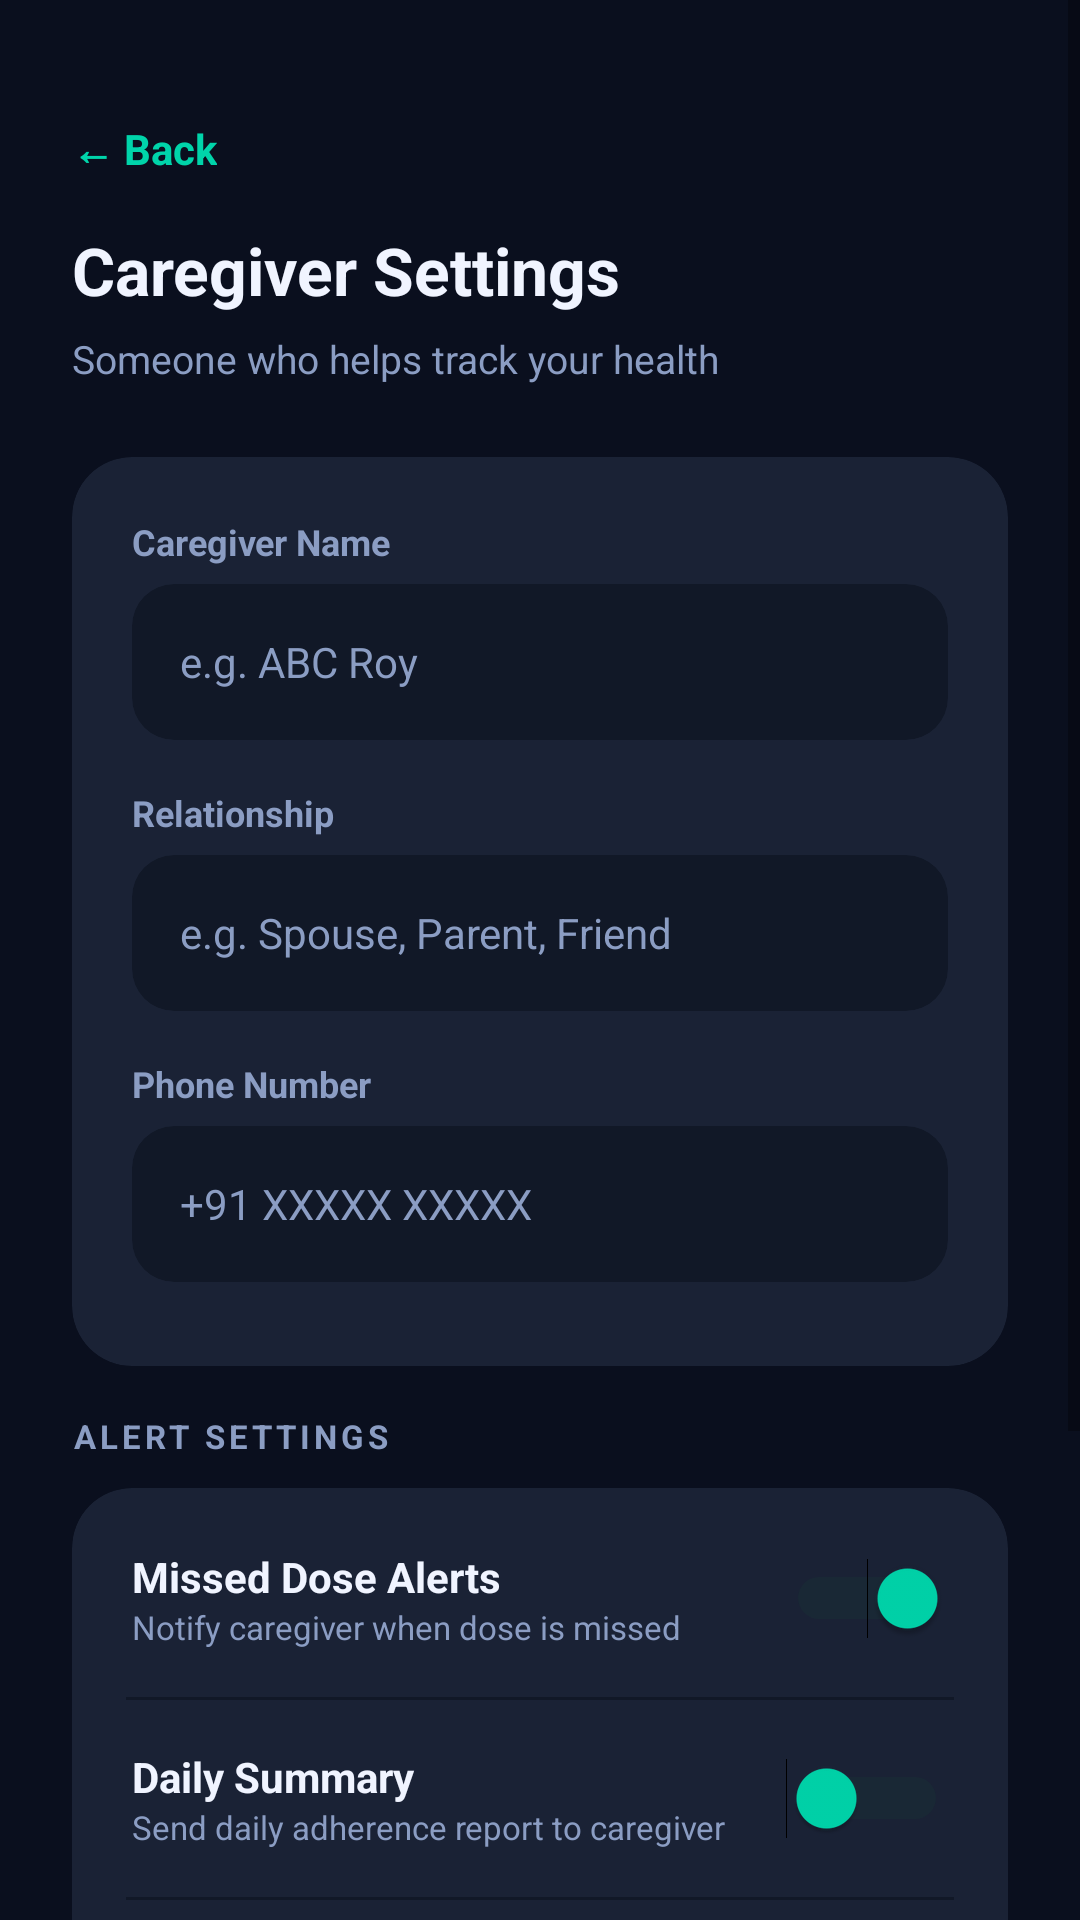

Produce the Android XML layout that renders to this screen, including the resource entries it uses.
<!-- AndroidManifest.xml: application theme Theme.MediTrackPro -->
<!-- res/layout/activity_caregiver_settings.xml -->
<?xml version="1.0" encoding="utf-8"?>
<ScrollView xmlns:android="http://schemas.android.com/apk/res/android"
    xmlns:app="http://schemas.android.com/apk/res-auto"
    android:layout_width="match_parent"
    android:layout_height="match_parent"
    android:background="@color/bg_dark"
    android:fillViewport="true">

    <LinearLayout
        android:layout_width="match_parent"
        android:layout_height="wrap_content"
        android:orientation="vertical"
        android:padding="24dp">

        <TextView
            android:id="@+id/tvBack"
            android:layout_width="wrap_content"
            android:layout_height="wrap_content"
            android:layout_marginTop="16dp"
            android:layout_marginBottom="16dp"
            android:text="← Back"
            android:textColor="@color/accent"
            android:textSize="14sp"
            android:textStyle="bold" />

        <TextView
            android:layout_width="wrap_content"
            android:layout_height="wrap_content"
            android:layout_marginBottom="6dp"
            android:text="Caregiver Settings"
            android:textColor="@color/text_primary"
            android:textSize="22sp"
            android:textStyle="bold" />

        <TextView
            android:layout_width="wrap_content"
            android:layout_height="wrap_content"
            android:layout_marginBottom="24dp"
            android:text="Someone who helps track your health"
            android:textColor="@color/text_secondary"
            android:textSize="13sp" />

        
        <androidx.cardview.widget.CardView
            android:layout_width="match_parent"
            android:layout_height="wrap_content"
            android:layout_marginBottom="16dp"
            app:cardBackgroundColor="@color/card"
            app:cardCornerRadius="20dp"
            app:cardElevation="0dp">

            <LinearLayout
                android:layout_width="match_parent"
                android:layout_height="wrap_content"
                android:orientation="vertical"
                android:padding="20dp">

                <TextView android:layout_width="wrap_content" android:layout_height="wrap_content" android:layout_marginBottom="6dp" android:text="Caregiver Name" android:textColor="@color/text_secondary" android:textSize="12sp" android:textStyle="bold"/>
                <androidx.cardview.widget.CardView android:layout_width="match_parent" android:layout_height="wrap_content" android:layout_marginBottom="16dp" app:cardBackgroundColor="@color/surface" app:cardCornerRadius="14dp" app:cardElevation="0dp">
                    <EditText android:id="@+id/etCaregiverName" android:layout_width="match_parent" android:layout_height="52dp" android:background="@null" android:hint="e.g. ABC Roy" android:inputType="textPersonName" android:paddingStart="16dp" android:paddingEnd="16dp" android:textColor="@color/text_primary" android:textColorHint="@color/text_secondary" android:textSize="14sp"/>
                </androidx.cardview.widget.CardView>

                <TextView android:layout_width="wrap_content" android:layout_height="wrap_content" android:layout_marginBottom="6dp" android:text="Relationship" android:textColor="@color/text_secondary" android:textSize="12sp" android:textStyle="bold"/>
                <androidx.cardview.widget.CardView android:layout_width="match_parent" android:layout_height="wrap_content" android:layout_marginBottom="16dp" app:cardBackgroundColor="@color/surface" app:cardCornerRadius="14dp" app:cardElevation="0dp">
                    <EditText android:id="@+id/etCaregiverRelation" android:layout_width="match_parent" android:layout_height="52dp" android:background="@null" android:hint="e.g. Spouse, Parent, Friend" android:paddingStart="16dp" android:paddingEnd="16dp" android:textColor="@color/text_primary" android:textColorHint="@color/text_secondary" android:textSize="14sp"/>
                </androidx.cardview.widget.CardView>

                <TextView android:layout_width="wrap_content" android:layout_height="wrap_content" android:layout_marginBottom="6dp" android:text="Phone Number" android:textColor="@color/text_secondary" android:textSize="12sp" android:textStyle="bold"/>
                <androidx.cardview.widget.CardView android:layout_width="match_parent" android:layout_height="wrap_content" android:layout_marginBottom="8dp" app:cardBackgroundColor="@color/surface" app:cardCornerRadius="14dp" app:cardElevation="0dp">
                    <EditText android:id="@+id/etCaregiverPhone" android:layout_width="match_parent" android:layout_height="52dp" android:background="@null" android:hint="+91 XXXXX XXXXX" android:inputType="phone" android:paddingStart="16dp" android:paddingEnd="16dp" android:textColor="@color/text_primary" android:textColorHint="@color/text_secondary" android:textSize="14sp"/>
                </androidx.cardview.widget.CardView>

            </LinearLayout>

        </androidx.cardview.widget.CardView>

        
        <TextView
            android:layout_width="wrap_content"
            android:layout_height="wrap_content"
            android:layout_marginBottom="10dp"
            android:letterSpacing="0.12"
            android:text="ALERT SETTINGS"
            android:textColor="@color/text_secondary"
            android:textSize="11sp"
            android:textStyle="bold" />

        <androidx.cardview.widget.CardView
            android:layout_width="match_parent"
            android:layout_height="wrap_content"
            android:layout_marginBottom="20dp"
            app:cardBackgroundColor="@color/card"
            app:cardCornerRadius="20dp"
            app:cardElevation="0dp">

            <LinearLayout
                android:layout_width="match_parent"
                android:layout_height="wrap_content"
                android:orientation="vertical"
                android:padding="4dp">

                
                <LinearLayout android:layout_width="match_parent" android:layout_height="wrap_content" android:gravity="center_vertical" android:orientation="horizontal" android:padding="16dp">
                    <LinearLayout android:layout_width="0dp" android:layout_height="wrap_content" android:layout_weight="1" android:orientation="vertical">
                        <TextView android:layout_width="wrap_content" android:layout_height="wrap_content" android:text="Missed Dose Alerts" android:textColor="@color/text_primary" android:textSize="14sp" android:textStyle="bold"/>
                        <TextView android:layout_width="wrap_content" android:layout_height="wrap_content" android:text="Notify caregiver when dose is missed" android:textColor="@color/text_secondary" android:textSize="11sp"/>
                    </LinearLayout>
                    <Switch android:id="@+id/switchMissedDoseAlert" android:layout_width="wrap_content" android:layout_height="wrap_content" android:checked="true" android:thumbTint="@color/accent" android:trackTint="#1A3D36"/>
                </LinearLayout>

                <View android:layout_width="match_parent" android:layout_height="1dp" android:background="@color/surface" android:layout_marginStart="14dp" android:layout_marginEnd="14dp"/>

                
                <LinearLayout android:layout_width="match_parent" android:layout_height="wrap_content" android:gravity="center_vertical" android:orientation="horizontal" android:padding="16dp">
                    <LinearLayout android:layout_width="0dp" android:layout_height="wrap_content" android:layout_weight="1" android:orientation="vertical">
                        <TextView android:layout_width="wrap_content" android:layout_height="wrap_content" android:text="Daily Summary" android:textColor="@color/text_primary" android:textSize="14sp" android:textStyle="bold"/>
                        <TextView android:layout_width="wrap_content" android:layout_height="wrap_content" android:text="Send daily adherence report to caregiver" android:textColor="@color/text_secondary" android:textSize="11sp"/>
                    </LinearLayout>
                    <Switch android:id="@+id/switchDailySummary" android:layout_width="wrap_content" android:layout_height="wrap_content" android:checked="false" android:thumbTint="@color/accent" android:trackTint="#1A3D36"/>
                </LinearLayout>

                <View android:layout_width="match_parent" android:layout_height="1dp" android:background="@color/surface" android:layout_marginStart="14dp" android:layout_marginEnd="14dp"/>

                
                <LinearLayout android:layout_width="match_parent" android:layout_height="wrap_content" android:gravity="center_vertical" android:orientation="horizontal" android:padding="16dp">
                    <LinearLayout android:layout_width="0dp" android:layout_height="wrap_content" android:layout_weight="1" android:orientation="vertical">
                        <TextView android:layout_width="wrap_content" android:layout_height="wrap_content" android:text="Emergency Alerts" android:textColor="@color/text_primary" android:textSize="14sp" android:textStyle="bold"/>
                        <TextView android:layout_width="wrap_content" android:layout_height="wrap_content" android:text="Notify caregiver in emergencies" android:textColor="@color/text_secondary" android:textSize="11sp"/>
                    </LinearLayout>
                    <Switch android:id="@+id/switchEmergencyAlert" android:layout_width="wrap_content" android:layout_height="wrap_content" android:checked="true" android:thumbTint="@color/accent" android:trackTint="#1A3D36"/>
                </LinearLayout>

            </LinearLayout>

        </androidx.cardview.widget.CardView>

        <Button
            android:id="@+id/btnSaveCaregiver"
            android:layout_width="match_parent"
            android:layout_height="52dp"
            android:backgroundTint="@color/accent"
            android:text="Save Caregiver"
            android:textColor="@color/bg_dark"
            android:textSize="15sp"
            android:textStyle="bold" />

        
        <Button
            android:id="@+id/btnRemoveCaregiver"
            android:layout_width="match_parent"
            android:layout_height="52dp"
            android:layout_marginTop="8dp"
            android:backgroundTint="@color/surface"
            android:text="Remove Caregiver"
            android:textColor="@color/warning"
            android:textSize="14sp"
            android:textStyle="bold" />

    </LinearLayout>

</ScrollView>
<!-- resources referenced by this layout -->
<resources>
  <color name="accent">#00D4AA</color>
  <color name="bg_dark">#0A0F1E</color>
  <color name="card">#1A2235</color>
  <color name="surface">#111827</color>
  <color name="text_primary">#F0F4FF</color>
  <color name="text_secondary">#8B9DC3</color>
  <color name="warning">#FF6B6B</color>
  <style name="Theme.MediTrackPro" parent="Theme.MaterialComponents.DayNight.NoActionBar">
          <item name="colorPrimary">@color/accent</item>
          <item name="colorPrimaryVariant">@color/surface</item>
          <item name="colorOnPrimary">@color/bg_dark</item>
          <item name="android:windowBackground">@color/bg_dark</item>
          <item name="android:statusBarColor">@color/bg_dark</item>
          <item name="android:navigationBarColor">@color/surface</item>
      </style>
</resources>
